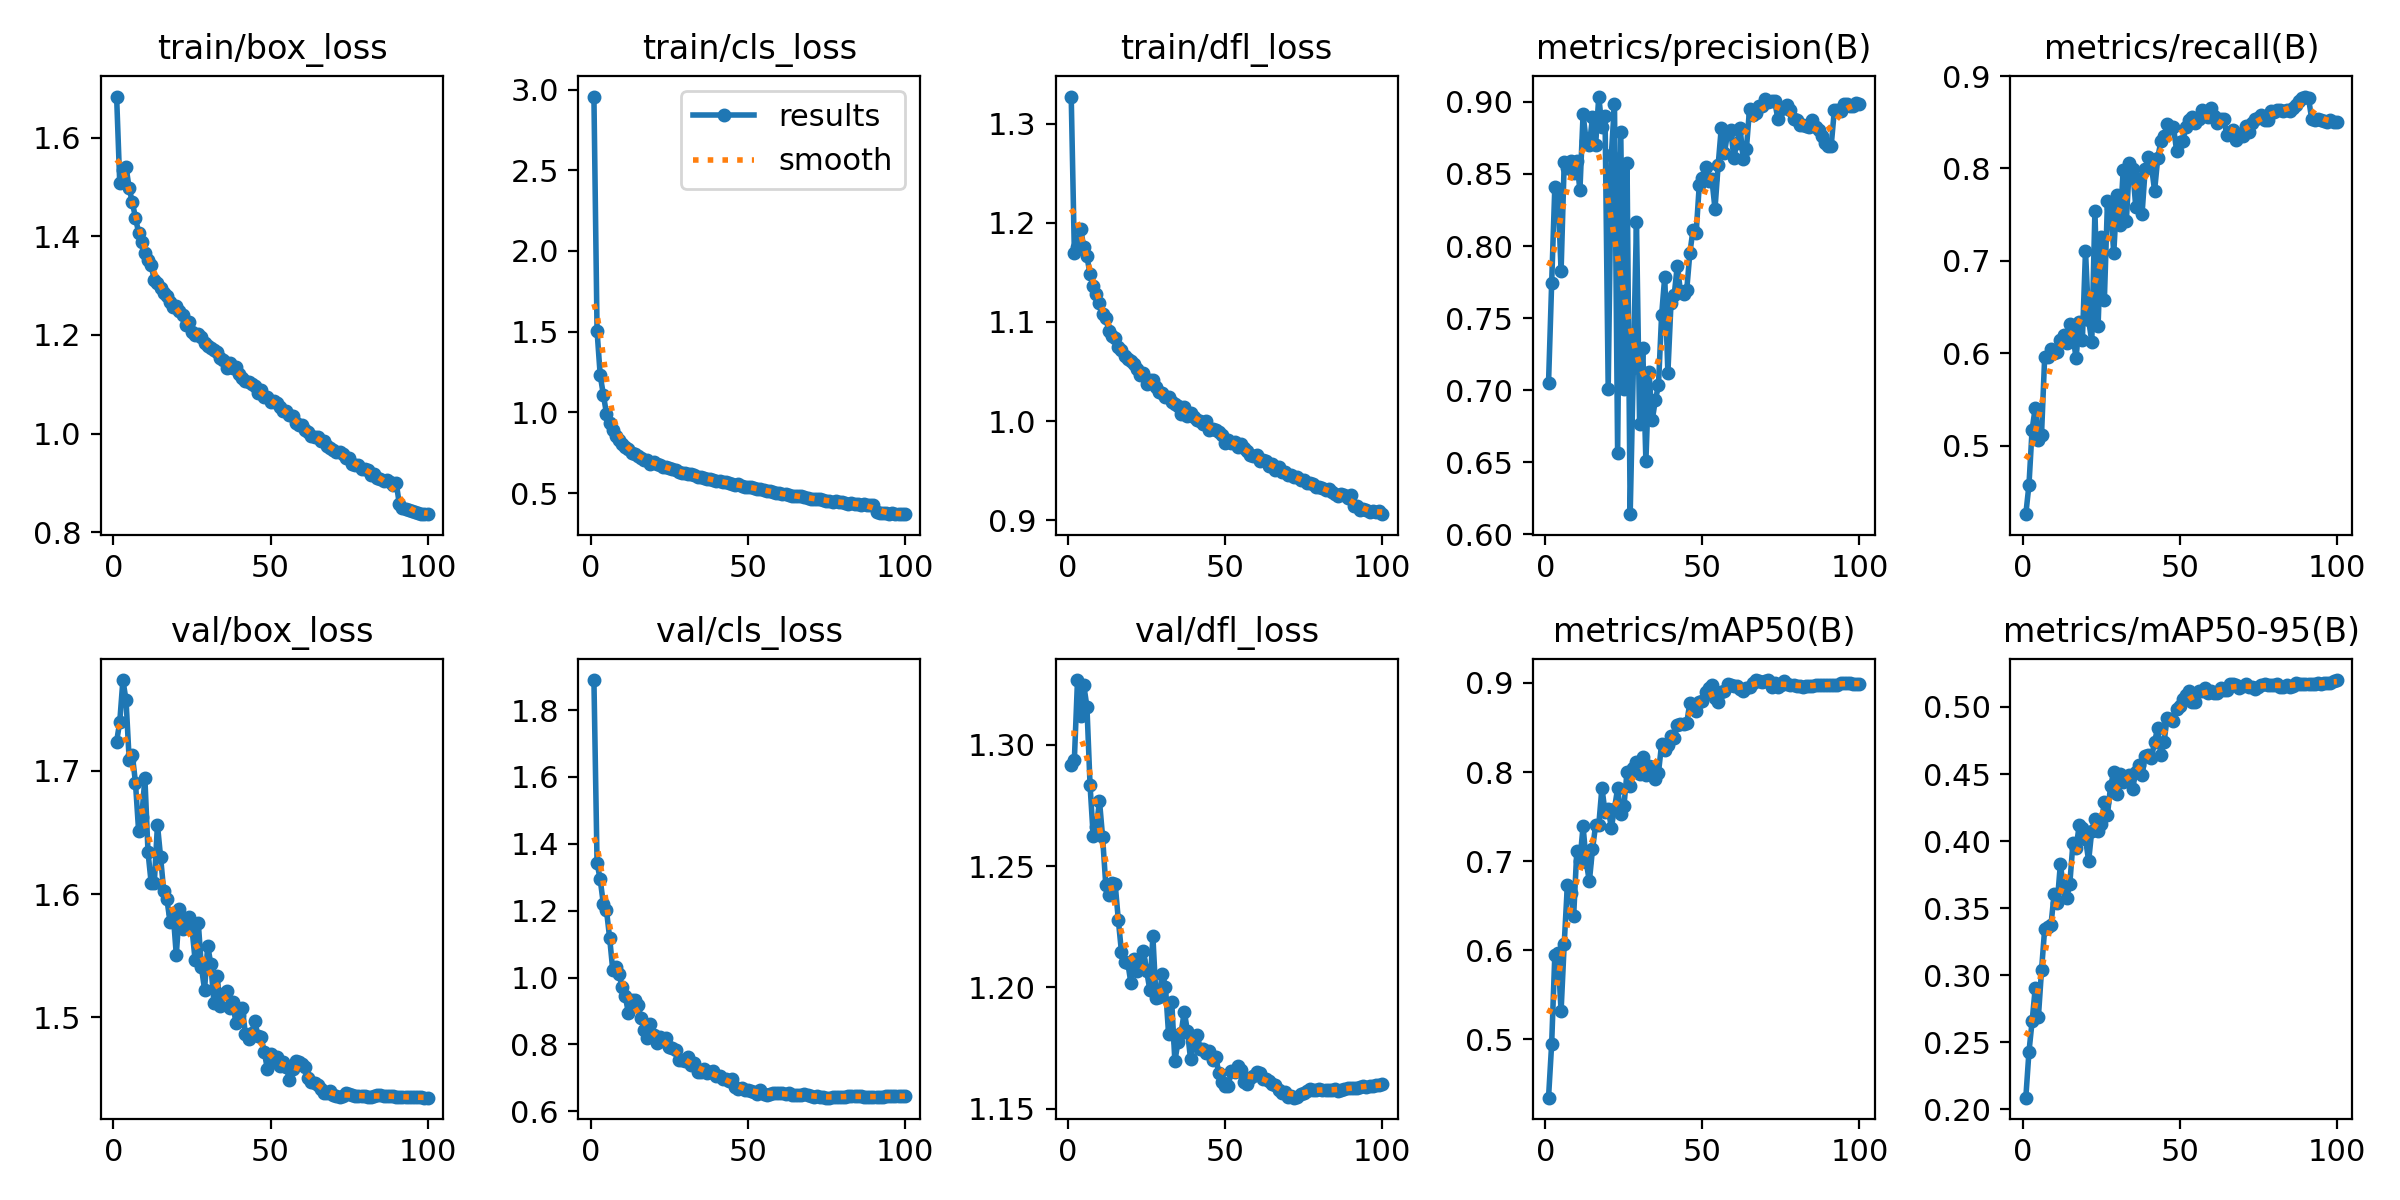

Data behind this chart, as committed beside it:
epoch, time, train/box_loss, train/cls_loss, train/dfl_loss, metrics/precision(B), metrics/recall(B), metrics/mAP50(B), metrics/mAP50-95(B), val/box_loss, val/cls_loss, val/dfl_loss, lr/pg0, lr/pg1, lr/pg2
1, 62.86, 1.683, 2.957, 1.327, 0.7046, 0.4259, 0.4346, 0.2087, 1.724, 1.89, 1.291, 0.00333, 0.00333, 0.00333
2, 121.7, 1.507, 1.505, 1.17, 0.7743, 0.4576, 0.4948, 0.2429, 1.74, 1.343, 1.294, 0.006662, 0.006662, 0.006662
3, 189.9, 1.533, 1.23, 1.175, 0.8406, 0.5174, 0.5943, 0.2655, 1.774, 1.294, 1.327, 0.009987, 0.009987, 0.009987
4, 250.8, 1.54, 1.11, 1.194, 0.8381, 0.5409, 0.5968, 0.2906, 1.757, 1.22, 1.312, 0.009978, 0.009978, 0.009978
5, 317.2, 1.497, 0.9916, 1.175, 0.7825, 0.5059, 0.5316, 0.2688, 1.709, 1.201, 1.325, 0.009961, 0.009961, 0.009961
6, 374.9, 1.469, 0.937, 1.166, 0.8585, 0.512, 0.6074, 0.3037, 1.713, 1.119, 1.316, 0.009939, 0.009939, 0.009939
7, 431.4, 1.438, 0.8886, 1.148, 0.8544, 0.5956, 0.6732, 0.3345, 1.69, 1.022, 1.283, 0.009912, 0.009912, 0.009912
8, 489.5, 1.407, 0.8509, 1.136, 0.8592, 0.5965, 0.6637, 0.3358, 1.651, 1.032, 1.262, 0.009881, 0.009881, 0.009881
9, 546.9, 1.389, 0.8286, 1.128, 0.8505, 0.6046, 0.6383, 0.3372, 1.662, 1.009, 1.266, 0.009844, 0.009844, 0.009844
10, 604.9, 1.367, 0.8009, 1.119, 0.8592, 0.6006, 0.7112, 0.3603, 1.694, 0.9724, 1.277, 0.009803, 0.009803, 0.009803
11, 661.5, 1.353, 0.7872, 1.108, 0.8387, 0.601, 0.7004, 0.3538, 1.634, 0.944, 1.262, 0.009758, 0.009758, 0.009758
12, 717.6, 1.341, 0.7736, 1.104, 0.8914, 0.6142, 0.739, 0.3829, 1.609, 0.8925, 1.242, 0.009707, 0.009707, 0.009707
13, 773.7, 1.312, 0.7452, 1.091, 0.8728, 0.6197, 0.6995, 0.3649, 1.609, 0.9332, 1.238, 0.009652, 0.009652, 0.009652
14, 829.7, 1.305, 0.7421, 1.086, 0.8698, 0.6107, 0.6772, 0.3573, 1.656, 0.9343, 1.243, 0.009593, 0.009593, 0.009593
15, 885.9, 1.296, 0.7292, 1.084, 0.8893, 0.6319, 0.7133, 0.368, 1.63, 0.9172, 1.242, 0.009529, 0.009529, 0.009529
16, 942.4, 1.284, 0.7184, 1.075, 0.8703, 0.6194, 0.7405, 0.3983, 1.602, 0.8784, 1.228, 0.00946, 0.00946, 0.00946
17, 998.7, 1.279, 0.707, 1.072, 0.9037, 0.5946, 0.7405, 0.3948, 1.596, 0.8443, 1.214, 0.009388, 0.009388, 0.009388
18, 1055, 1.266, 0.7019, 1.066, 0.8825, 0.6342, 0.7823, 0.4118, 1.578, 0.8178, 1.21, 0.009311, 0.009311, 0.009311
19, 1112, 1.257, 0.6828, 1.063, 0.8899, 0.6141, 0.7551, 0.4095, 1.585, 0.8598, 1.21, 0.009229, 0.009229, 0.009229
20, 1168, 1.258, 0.69, 1.061, 0.7011, 0.7109, 0.7588, 0.4016, 1.55, 0.8281, 1.202, 0.009144, 0.009144, 0.009144
21, 1225, 1.248, 0.6768, 1.057, 0.8632, 0.636, 0.7375, 0.3852, 1.588, 0.8047, 1.211, 0.009055, 0.009055, 0.009055
22, 1281, 1.241, 0.6747, 1.053, 0.8989, 0.6127, 0.7588, 0.4078, 1.572, 0.8213, 1.207, 0.008961, 0.008961, 0.008961
23, 1337, 1.221, 0.6584, 1.047, 0.6565, 0.7543, 0.7817, 0.4166, 1.576, 0.8107, 1.211, 0.008864, 0.008864, 0.008864
24, 1394, 1.227, 0.6602, 1.049, 0.8788, 0.6292, 0.7531, 0.4079, 1.582, 0.8182, 1.215, 0.008763, 0.008763, 0.008763
25, 1452, 1.207, 0.6531, 1.037, 0.701, 0.726, 0.7615, 0.4127, 1.572, 0.7915, 1.207, 0.008658, 0.008658, 0.008658
26, 1509, 1.201, 0.6486, 1.041, 0.8578, 0.6573, 0.8003, 0.429, 1.546, 0.7893, 1.199, 0.00855, 0.00855, 0.00855
27, 1566, 1.203, 0.6411, 1.041, 0.6139, 0.7648, 0.7848, 0.4198, 1.577, 0.782, 1.221, 0.008439, 0.008439, 0.008439
28, 1621, 1.197, 0.6316, 1.034, 0.7152, 0.7568, 0.8044, 0.4412, 1.541, 0.7542, 1.196, 0.008323, 0.008323, 0.008323
29, 1679, 1.184, 0.6244, 1.03, 0.8169, 0.7085, 0.8109, 0.4514, 1.522, 0.7522, 1.196, 0.008205, 0.008205, 0.008205
30, 1737, 1.177, 0.6226, 1.028, 0.6763, 0.7712, 0.7978, 0.435, 1.558, 0.7503, 1.206, 0.008084, 0.008084, 0.008084
31, 1796, 1.174, 0.6181, 1.024, 0.7294, 0.7384, 0.8171, 0.4498, 1.543, 0.7616, 1.2, 0.00796, 0.00796, 0.00796
32, 1855, 1.169, 0.6157, 1.025, 0.6509, 0.7984, 0.7969, 0.4443, 1.512, 0.7377, 1.181, 0.007832, 0.007832, 0.007832
33, 1911, 1.165, 0.6123, 1.019, 0.7127, 0.743, 0.8066, 0.4467, 1.533, 0.7432, 1.194, 0.007702, 0.007702, 0.007702
34, 1968, 1.154, 0.6022, 1.017, 0.679, 0.8058, 0.8055, 0.4496, 1.509, 0.7168, 1.17, 0.00757, 0.00757, 0.00757
35, 2025, 1.149, 0.5978, 1.015, 0.6929, 0.7994, 0.7916, 0.4389, 1.519, 0.7187, 1.178, 0.007435, 0.007435, 0.007435
36, 2082, 1.133, 0.592, 1.007, 0.7033, 0.7588, 0.799, 0.4517, 1.521, 0.7277, 1.181, 0.007297, 0.007297, 0.007297
37, 2141, 1.143, 0.588, 1.015, 0.7518, 0.7888, 0.8312, 0.4571, 1.508, 0.7132, 1.19, 0.007158, 0.007158, 0.007158
38, 2197, 1.134, 0.5854, 1.005, 0.7787, 0.7503, 0.8252, 0.4494, 1.512, 0.7172, 1.182, 0.007016, 0.007016, 0.007016
39, 2254, 1.136, 0.5824, 1.008, 0.712, 0.7996, 0.8308, 0.4636, 1.495, 0.7193, 1.17, 0.006872, 0.006872, 0.006872
40, 2319, 1.121, 0.5771, 1.005, 0.7607, 0.8125, 0.8402, 0.4644, 1.502, 0.7045, 1.177, 0.006727, 0.006727, 0.006727
41, 2379, 1.112, 0.5743, 1.001, 0.7657, 0.8023, 0.8387, 0.4619, 1.508, 0.7044, 1.18, 0.00658, 0.00658, 0.00658
42, 2440, 1.107, 0.567, 1, 0.7865, 0.776, 0.8523, 0.4742, 1.487, 0.6965, 1.175, 0.006431, 0.006431, 0.006431
43, 2496, 1.104, 0.5657, 0.9969, 0.7687, 0.8114, 0.8538, 0.4844, 1.483, 0.6956, 1.174, 0.006281, 0.006281, 0.006281
44, 2552, 1.1, 0.5614, 1.001, 0.7665, 0.8294, 0.8541, 0.4638, 1.487, 0.6896, 1.173, 0.00613, 0.00613, 0.00613
45, 2608, 1.097, 0.556, 0.9911, 0.7694, 0.8347, 0.8549, 0.4739, 1.497, 0.6968, 1.174, 0.005978, 0.005978, 0.005978
46, 2664, 1.083, 0.5499, 0.9919, 0.7952, 0.8477, 0.878, 0.4916, 1.485, 0.6732, 1.17, 0.005824, 0.005824, 0.005824
47, 2720, 1.089, 0.5535, 0.991, 0.8111, 0.8442, 0.8729, 0.4914, 1.484, 0.6654, 1.171, 0.00567, 0.00567, 0.00567
48, 2776, 1.075, 0.545, 0.9889, 0.809, 0.8451, 0.8684, 0.4898, 1.472, 0.6697, 1.165, 0.005516, 0.005516, 0.005516
49, 2832, 1.075, 0.5383, 0.986, 0.8425, 0.8192, 0.879, 0.4988, 1.458, 0.664, 1.161, 0.005361, 0.005361, 0.005361
50, 2889, 1.063, 0.5361, 0.9777, 0.8474, 0.8289, 0.8801, 0.5006, 1.47, 0.6637, 1.159, 0.005205, 0.005205, 0.005205
51, 2946, 1.065, 0.535, 0.981, 0.8547, 0.8303, 0.8902, 0.5056, 1.464, 0.661, 1.159, 0.00505, 0.00505, 0.00505
52, 3002, 1.062, 0.5294, 0.9783, 0.845, 0.8448, 0.8942, 0.5091, 1.468, 0.6574, 1.166, 0.004895, 0.004895, 0.004895
53, 3058, 1.054, 0.5275, 0.9792, 0.8466, 0.8522, 0.8974, 0.5121, 1.46, 0.653, 1.165, 0.004739, 0.004739, 0.004739
54, 3114, 1.046, 0.5245, 0.974, 0.8258, 0.8553, 0.8831, 0.5041, 1.464, 0.6622, 1.167, 0.004584, 0.004584, 0.004584
55, 3171, 1.047, 0.5203, 0.9768, 0.8559, 0.8494, 0.8787, 0.5038, 1.46, 0.6517, 1.166, 0.00443, 0.00443, 0.00443
56, 3228, 1.037, 0.5111, 0.9727, 0.8819, 0.8531, 0.8894, 0.5115, 1.45, 0.6487, 1.161, 0.004276, 0.004276, 0.004276
57, 3285, 1.037, 0.5128, 0.9698, 0.8645, 0.8629, 0.891, 0.5118, 1.458, 0.6517, 1.16, 0.004122, 0.004122, 0.004122
58, 3341, 1.022, 0.5052, 0.9658, 0.8782, 0.8574, 0.8987, 0.5139, 1.465, 0.6535, 1.163, 0.00397, 0.00397, 0.00397
59, 3398, 1.018, 0.502, 0.9654, 0.8808, 0.8556, 0.8981, 0.5108, 1.464, 0.6538, 1.163, 0.003819, 0.003819, 0.003819
60, 3455, 1.017, 0.5028, 0.9658, 0.8613, 0.8653, 0.8962, 0.5116, 1.462, 0.6541, 1.165, 0.003669, 0.003669, 0.003669
... 40 more rows
